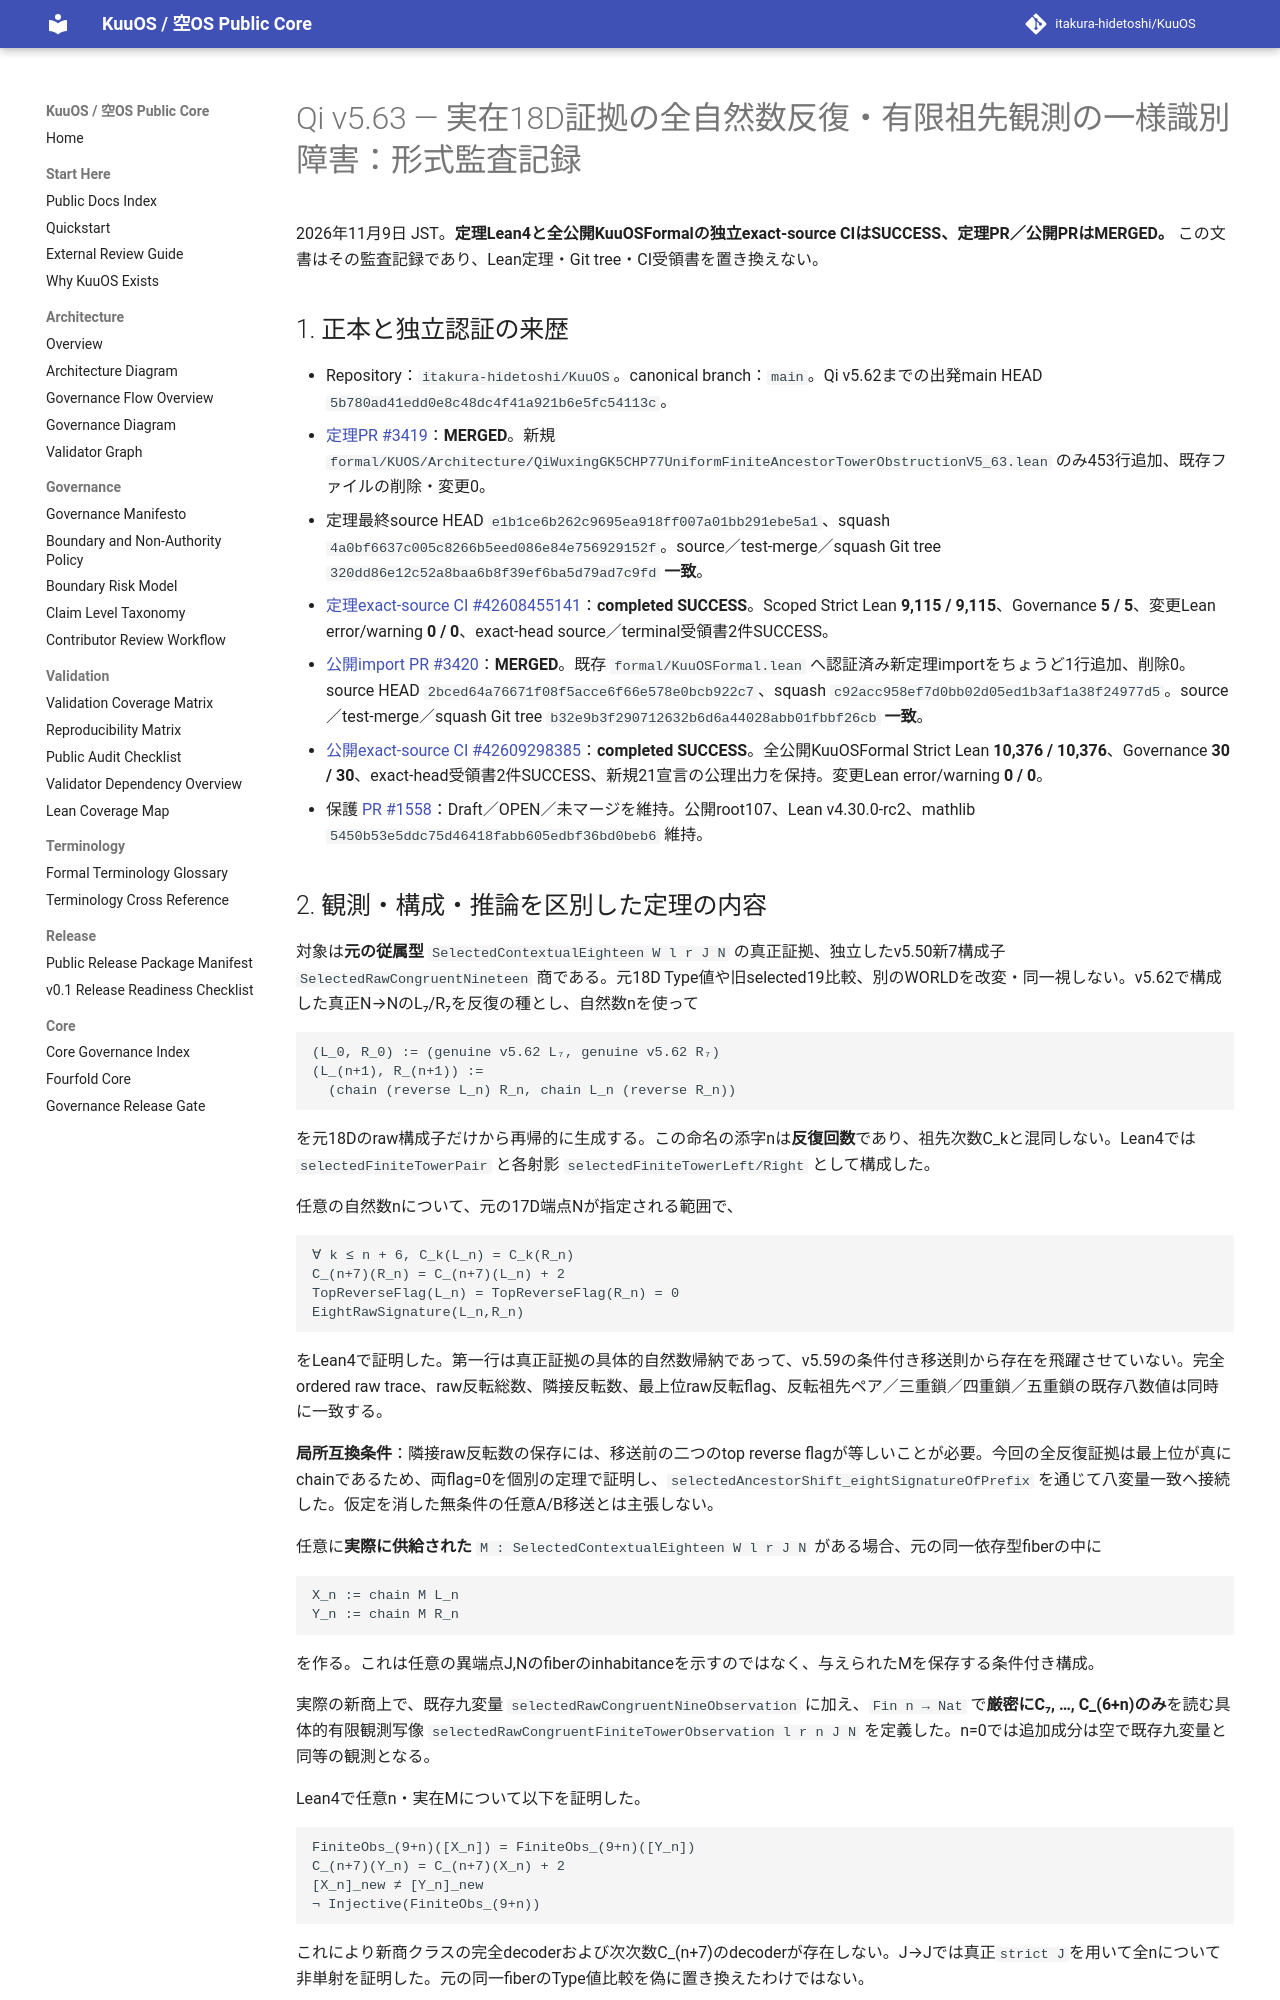

repository: itakura-hidetoshi/KuuOS · page: formal/Qi-v5_63-uniform-finite-ancestor-tower-obstruction-verified-20261109/index.html · generator: mkdocs

# Qi v5.63 — 実在18D証拠の全自然数反復・有限祖先観測の一様識別障害：形式監査記録

2026年11月9日 JST。**定理Lean4と全公開KuuOSFormalの独立exact-source CIはSUCCESS、定理PR／公開PRはMERGED。** この文書はその監査記録であり、Lean定理・Git tree・CI受領書を置き換えない。

## 1. 正本と独立認証の来歴

- Repository：`itakura-hidetoshi/KuuOS`。canonical branch：`main`。Qi v5.62までの出発main HEAD `5b780ad41edd0e8c48dc4f41a921b6e5fc54113c`。
- [定理PR #3419](https://github.com/itakura-hidetoshi/KuuOS/pull/3419)：**MERGED**。新規 `formal/KUOS/Architecture/QiWuxingGK5CHP77UniformFiniteAncestorTowerObstructionV5_63.lean` のみ453行追加、既存ファイルの削除・変更0。
- 定理最終source HEAD `e1b1ce6b262c9695ea918ff007a01bb291ebe5a1`、squash `4a0bf6637c005c8266b5eed086e84e756929152f`。source／test-merge／squash Git tree `320dd86e12c52a8baa6b8f39ef6ba5d79ad7c9fd` **一致**。
- [定理exact-source CI #42608455141](https://github.com/itakura-hidetoshi/KuuOS/actions/runs/42608455141)：**completed SUCCESS**。Scoped Strict Lean **9,115 / 9,115**、Governance **5 / 5**、変更Lean error/warning **0 / 0**、exact-head source／terminal受領書2件SUCCESS。
- [公開import PR #3420](https://github.com/itakura-hidetoshi/KuuOS/pull/3420)：**MERGED**。既存 `formal/KuuOSFormal.lean` へ認証済み新定理importをちょうど1行追加、削除0。source HEAD `2bced64a76671f08f5acce6f66e578e0bcb922c7`、squash `c92acc958ef7d0bb02d05ed1b3af1a38f24977d5`。source／test-merge／squash Git tree `b32e9b3f290712632b6d6a44028abb01fbbf26cb` **一致**。
- [公開exact-source CI #42609298385](https://github.com/itakura-hidetoshi/KuuOS/actions/runs/42609298385)：**completed SUCCESS**。全公開KuuOSFormal Strict Lean **10,376 / 10,376**、Governance **30 / 30**、exact-head受領書2件SUCCESS、新規21宣言の公理出力を保持。変更Lean error/warning **0 / 0**。
- 保護 [PR #1558](https://github.com/itakura-hidetoshi/KuuOS/pull/1558)：Draft／OPEN／未マージを維持。公開root107、Lean v4.30.0-rc2、mathlib `5450b53e5ddc75d46418fabb605edbf36bd0beb6` 維持。
